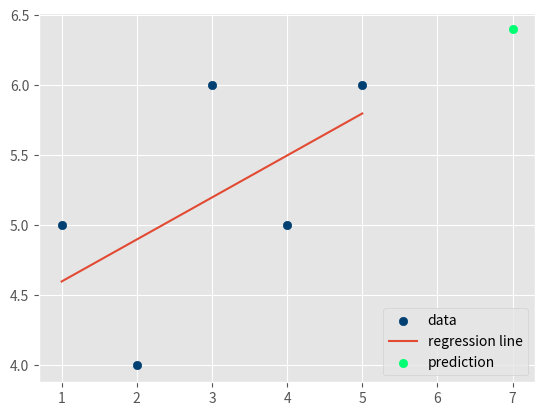

Generate this figure with matplotlib:
# -*- coding : utf-8 -*-
from statistics import mean
import numpy as np
from matplotlib import style
import matplotlib.pyplot as plt

xs = [1, 2, 3, 4, 5]
ys = [5, 4, 6, 5, 6]

xs = np.array(xs, dtype=np.float64)
ys = np.array(ys, dtype=np.float64)


def best_fit_slope_and_intercept(xs, ys):
    m = (((mean(xs) * mean(ys)) - mean(xs * ys)) /
         ((mean(xs) ** 2) - mean(xs ** 2)))
    b = mean(ys) - m * mean(xs)
    return m, b


m, b = best_fit_slope_and_intercept(xs, ys)
regression_line = []
for x in xs:
    regression_line.append((m * x) + b)

predict_x = 7
predict_y = (m * predict_x) + b
predict_x = np.array(predict_x, dtype=np.float64)

style.use('ggplot')
plt.scatter(xs, ys, color='#003F72', label='data')
plt.plot(xs, regression_line, label='regression line')
plt.scatter(predict_x, predict_y, color='#00FF72', label = 'prediction')
plt.legend(loc = 4)
plt.show()
